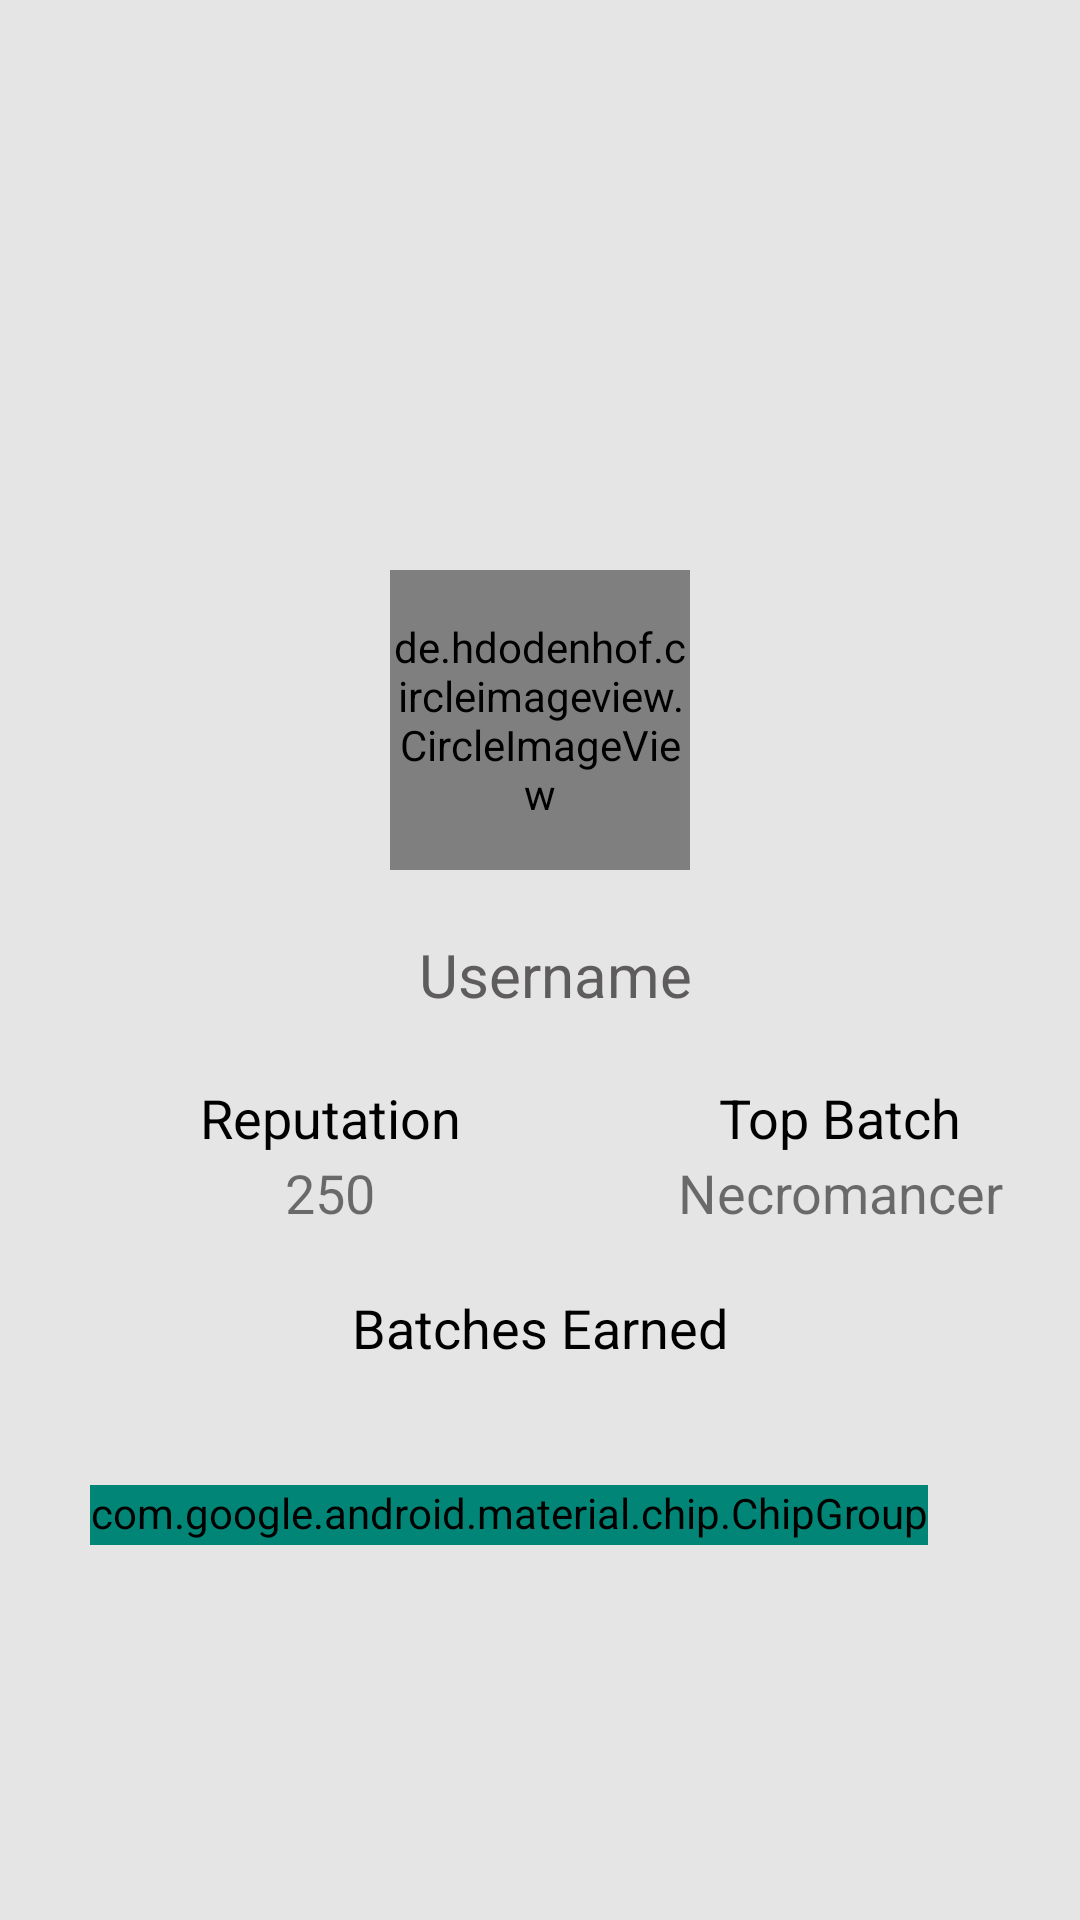

Here is an Android app screen rendered from its layout file. Give the layout XML and the strings, colors and styles it references.
<!-- AndroidManifest.xml: application theme AppTheme -->
<!-- res/layout/activity_profile.xml -->
<?xml version="1.0" encoding="utf-8"?>
<RelativeLayout xmlns:android="http://schemas.android.com/apk/res/android"
    xmlns:app="http://schemas.android.com/apk/res-auto"
    android:layout_width="match_parent"
    android:layout_height="match_parent"
    android:background="@color/divider_color"
    >

  <FrameLayout
      android:id="@+id/profile_fl1"
      android:layout_width="match_parent"
      android:layout_height="wrap_content"

      >

    <ImageView
        android:id="@+id/profile_cover_pic"
        android:layout_width="match_parent"
        android:layout_height="250dp"
        android:scaleType="fitXY"
        android:src="@drawable/image_profile"
        />
    <de.hdodenhof.circleimageview.CircleImageView
        android:id="@+id/profile_pic"
        android:layout_width="100dp"
        android:layout_height="100dp"
        android:layout_gravity="center_horizontal"
        android:layout_marginTop="190dp"
        android:src="@drawable/image_profile_pic"
        app:civ_border_color="@color/divider_color"
        app:civ_border_overlay="true"
        app:civ_border_width="3dp"
        />
  </FrameLayout>

  <ScrollView
      android:layout_width="match_parent"
      android:layout_height="wrap_content"
      android:layout_alignParentBottom="true"
      android:layout_below="@id/profile_fl1"
      android:layout_marginBottom="10dp"
      android:layout_marginTop="5dp"
      android:elevation="20dp"

      >
    <RelativeLayout
        android:layout_width="match_parent"
        android:layout_height="wrap_content"
        android:layout_marginBottom="5dp"
        android:layout_marginEnd="10dp"
        android:layout_marginStart="10dp"
        android:layout_marginTop="5dp"
        android:paddingBottom="5dp"
        >
      <TextView
          android:id="@+id/profile_name"
          android:layout_width="match_parent"
          android:layout_height="50dp"
          android:gravity="center"
          android:paddingEnd="10dp"
          android:paddingStart="20dp"
          android:text="@string/username"
          android:textColor="@color/light_black"
          android:textSize="20sp"
          />
      <LinearLayout
          android:layout_width="match_parent"
          android:layout_height="wrap_content"
          android:layout_below="@id/profile_name"
          android:gravity="center"
          android:id="@+id/ll_batch"
          android:layout_marginTop="10dp"
          android:orientation="horizontal">

        <LinearLayout
            android:layout_width="wrap_content"
            android:layout_height="wrap_content"
            android:orientation="vertical"
            android:gravity="center">

          <TextView
              android:layout_width="200dp"
              android:layout_height="25dp"
              android:textSize="18sp"
              android:gravity="center"
              android:textColor="@color/black"
              android:text="Reputation"/>
          <TextView
              android:layout_width="200dp"
              android:layout_height="25dp"
              android:gravity="center"
              android:textSize="18sp"
              android:text="250"/>
        </LinearLayout>

        <LinearLayout
            android:layout_width="wrap_content"
            android:layout_height="wrap_content"
            android:orientation="vertical"
            android:gravity="center">

          <TextView
              android:layout_width="200dp"
              android:layout_height="25dp"
              android:textSize="18sp"
              android:gravity="center"
              android:textColor="@color/black"
              android:text="Top Batch"/>
          <TextView
              android:layout_width="200dp"
              android:layout_height="25dp"
              android:gravity="center"
              android:textSize="18sp"
              android:text="Necromancer"/>
        </LinearLayout>
      </LinearLayout>

      <RelativeLayout
          android:layout_width="wrap_content"
          android:layout_height="wrap_content"
          android:layout_below="@id/ll_batch">

        <TextView
            android:layout_width="match_parent"
            android:layout_height="25dp"
            android:id="@+id/profile_batches_earned"
            android:gravity="center"
            android:layout_marginTop="20dp"
            android:textSize="18sp"
            android:textColor="@color/black"
            android:text="Batches Earned"/>


        <com.google.android.material.chip.ChipGroup
            android:id="@+id/tag_view"
            android:layout_width="wrap_content"
            android:layout_height="20dp"
            android:layout_alignParentBottom="true"
            android:layout_below="@id/profile_batches_earned"
            android:layout_alignParentStart="true"
            android:layout_marginBottom="5dp"
            android:backgroundTint="@color/colorPrimary"
            android:enabled="false"
            android:layout_margin="20dp"
            android:maxWidth="60dp"
            android:theme="@style/ThinnerChip">

        </com.google.android.material.chip.ChipGroup>
      </RelativeLayout>
    </RelativeLayout>
  </ScrollView>

</RelativeLayout>
<!-- resources referenced by this layout -->
<resources>
  <color name="black">#000</color>
  <color name="colorPrimary">#008577</color>
  <color name="divider_color">#e6e5e5</color>
  <color name="light_black">#5e5c5c</color>
  <string name="username">Username</string>
  <style name="ThinnerChip" parent="Widget.MaterialComponents.Chip.Action">
      <item name="chipCornerRadius">1dp</item>
      <item name="chipMinHeight">15dp</item>
      <item name="android:textAppearance">@style/SmallerText</item>
      <item name="chipStartPadding">0dp</item>
      <item name="chipEndPadding">0dp</item>
      <item name="chipBackgroundColor">@color/colorPrimary</item>
    </style>
  <style name="AppTheme" parent="Theme.AppCompat.Light.DarkActionBar">
      
      <item name="colorPrimary">@color/colorPrimary</item>
      <item name="colorPrimaryDark">@color/title_green</item>
      <item name="colorAccent">@color/colorAccent</item>
      <item name="actionBarTheme">@color/colorAccent</item>
      <item name="android:textColorHint">@color/white</item>
      <item name="android:actionBarTabTextStyle">@color/white</item>
    </style>
  <style name="SmallerText" parent="TextAppearance.AppCompat.Small">
      <item name="android:textSize">12sp</item>
    </style>
  <color name="title_green">#23864e</color>
  <color name="colorAccent">#D81B60</color>
  <color name="white">#fff</color>
</resources>
